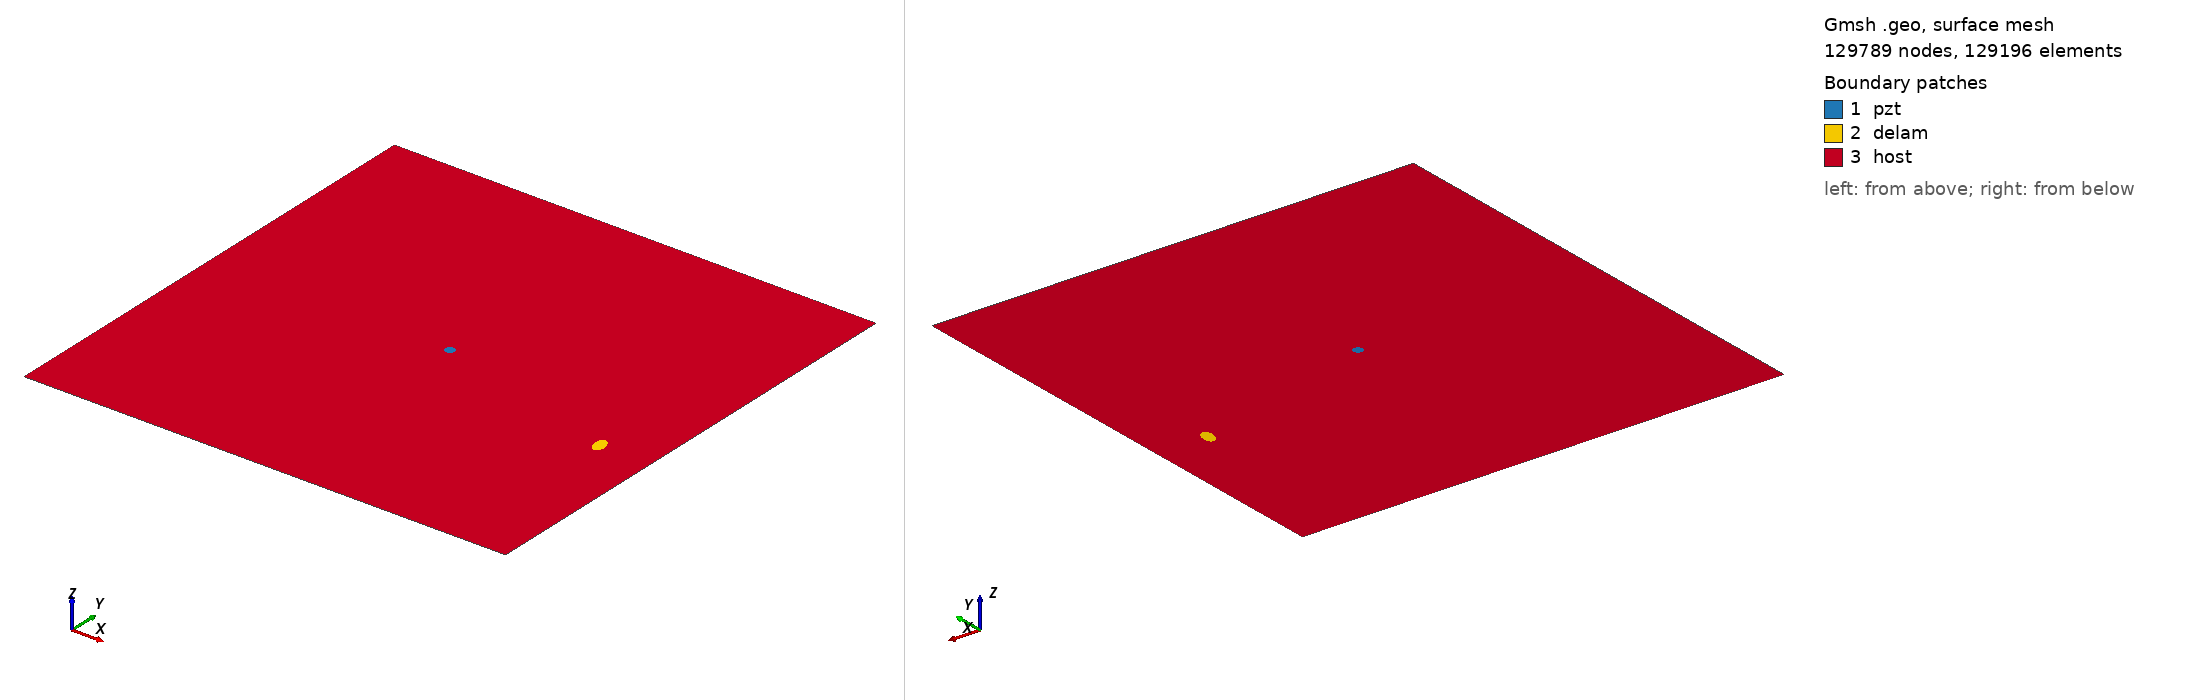

Gmsh geometry script, surface-meshed: 129789 nodes, 129196 surface elements. Boundary patches (legend numbers): 1 pzt, 2 delam, 3 host. Left view from above one corner, right view from below the opposite corner. Legend entries are the model's physical surfaces. The drawing asked Gmsh for element sizes between 1% and 20% of the model's largest extent; the script's own settings can give other sizes.

=== m2_rand_single_delam_155.geo (drawn) ===
SetFactory("OpenCASCADE");
L=0.500000; 
W=0.500000; 
a=0.009746; 
b=0.005640; 
x=0.446972; 
y=0.196263; 
alpha=0.572239 *Pi; 
r=0.005000; 
xpzt=0.250000; 
ypzt=0.250000; 
//+
Point(1) = {0, 0, 0, 1.0};
//+
Point(2) = {L, 0, 0, 1.0};
//+
Point(3) = {L, W, 0, 1.0};
//+
Point(4) = {0, W, 0, 1.0};
//+
Line(1) = {1, 2};
//+
Line(2) = {2, 3};
//+
Line(3) = {3, 4};
//+
Line(4) = {4, 1};
//+
Circle(5) = {xpzt, ypzt, -0, r, 0, 2*Pi};
//+
Ellipse(6) = {x, y, -0, a, b, 0, 2*Pi};
//+
Rotate {{0, 0, 1}, {x, y, 0}, alpha} {
  Curve{6}; 
}
//+
Curve Loop(1) = {4, 1, 2, 3};
//+
Curve Loop(2) = {6};
//+
Curve Loop(3) = {5};
//+
Curve Loop(4) = {6};
//+
Curve Loop(5) = {5};
//+
Plane Surface(1) = {5};
//+
Plane Surface(2) = {4};
//+
Plane Surface(3) = {1, 2, 3};
//+
Point(9) = {xpzt, ypzt, 0, 1.0};
//+
Point{9} In Surface {1};// mesh node at centre of pzt
//+
Physical Surface("pzt") = {1};
//+
Physical Surface("delam") = {2};
//+
Physical Surface("host") = {3};

Mesh.Algorithm = 6; // Frontal
Mesh.CharacteristicLengthFactor = 0.034000;
Mesh.CharacteristicLengthMin = 0.001000;
Mesh.CharacteristicLengthMax = 0.200000;
Mesh.RecombineAll = 1; // Apply recombination algorithm
Mesh.SubdivisionAlgorithm = 1; // 1: all quadrangles
Mesh.Smoothing = 1;
